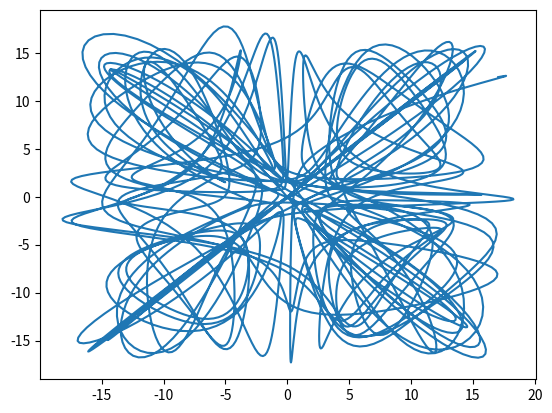
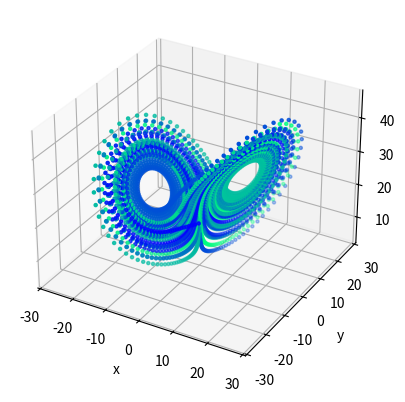

Recreate these plots in Python, in order.
# cording: utf-8

import numpy as np
from matplotlib import pyplot as plt
from mpl_toolkits.mplot3d import Axes3D

class Coupled_Lorenz_Sys():

    def __init__(self, N=1):
        # number of Lorenz Oscillator
        self.N_osc = N
        self.set_init_state(np.array([[5, -9, 21] for i in range(0, self.N_osc) ]))
        self.set_const()

    # set the constant
    def set_const(self, omega_cnst = 10, r_cnst=28, b_cnst =8/3 , C_cnst = 0.01):
        #constant must be numpy array or flout.

        #self.omega is numpy array (size = N_osc)
        if(type(omega_cnst) is float):
            self.omega =  np.ones(self.N_osc) * omega_cnst
        elif(type(omega_cnst) is int):
            self.omega =  np.ones(self.N_osc) * float(omega_cnst)
        elif(len(omega_cnst) == self.N_osc):
            self.omega = omega_cnst
        else:
            self.omega = np.random.choice(omega_cnst, self.N_osc)

        
        #self.r is numpy array (size = N_osc)
        if(type(r_cnst) is float):
            self.r =  np.ones(self.N_osc) * r_cnst
        elif(type(r_cnst) is int):
            self.r =  np.ones(self.N_osc) * float(r_cnst)
        elif(len(r_cnst) == self.N_osc):
            self.r = r_cnst
        else:
            self.r = np.random.choice(r_cnst, self.N_osc)
            
        # self.b is numpy array (size = N_osc)
        if(type(b_cnst) is float):
            self.b =  np.ones(self.N_osc) * b_cnst
        elif(type(b_cnst) is int):
            self.b =  np.ones(self.N_osc) * float(b_cnst)
        elif(len(r_cnst) == self.N_osc):
            self.b = b_cnst
        else:
            self.b = np.random.choice(b_cnst, self.N_osc)

        # self.C is numpy matrix (size = (N_osc, N_osc))
        if(type(C_cnst) is float or type(C_cnst) is int):
            self.C =  np.zeros((self.N_osc, self.N_osc) )
            #print(self.C.shape)
            for i  in range(self.N_osc):
                #print("i:", i)
                if(i >= 1):
                    self.C[i, i - 1] = float(C_cnst)
            else:
                pass
        elif(len(C_cnst == self.N_osc) and len(C_cnst.shape) == 2  ):
            self.C = C_cnst
        else:
            self.C = np.random.choice(C_cnst, self.N_osc - 1)
    
    def dxdt(self, X, Y, Z):
        new_X = self.omega * (Y - X) + np.dot(self.C, X)
        return new_X

    def dydt(self, X, Y, Z):
        new_Y = self.r * X -Y - X*Z
        return new_Y

    def dzdt(self, X, Y, Z):
        new_Z = X * Y - self.b * Z
        return new_Z

    def set_init_state(self, init_vec):
        if(init_vec.shape[0] == self.N_osc and init_vec.shape[-1] == 3):
            self.init_vec = init_vec
        else:
            print("shape of init_vec must be (N, 3)")
        

    def solve(self, dt, N_t):
        self.dt = dt
        # XYZs is numpy arr for keep date of simulation (N, 3, t)
        XYZs = np.empty((self.N_osc, 3, N_t))
        Ts = np.linspace(0, self.dt * N_t, N_t)
        XYZs[:, :, 0] = self.init_vec

        for ii in range(N_t - 1):


            dX1 = self.dxdt(XYZs[:, 0, ii], XYZs[:, 1, ii], XYZs[:, 2, ii])
            dY1 = self.dydt(XYZs[:, 0, ii], XYZs[:, 1, ii], XYZs[:, 2, ii])
            dZ1 = self.dzdt(XYZs[:, 0, ii], XYZs[:, 1, ii], XYZs[:, 2, ii])

            dX2 = self.dxdt(XYZs[:, 0, ii] + 0.5*dX1*self.dt, XYZs[:, 1, ii] + 0.5*dY1*self.dt, XYZs[:, 2, ii] + 0.5*dZ1*self.dt)
            dY2 = self.dydt(XYZs[:, 0, ii] + 0.5*dX1*self.dt, XYZs[:, 1, ii] + 0.5*dY1*self.dt, XYZs[:, 2, ii] + 0.5*dZ1*self.dt)
            dZ2 = self.dzdt(XYZs[:, 0, ii] + 0.5*dX1*self.dt, XYZs[:, 1, ii] + 0.5*dY1*self.dt, XYZs[:, 2, ii] + 0.5*dZ1*self.dt)        

            dX3 = self.dxdt(XYZs[:, 0, ii] + 0.5*dX2*self.dt, XYZs[:, 1, ii] + 0.5*dY2*self.dt, XYZs[:, 2, ii] + 0.5*dZ2*self.dt)
            dY3 = self.dydt(XYZs[:, 0, ii] + 0.5*dX2*self.dt, XYZs[:, 1, ii] + 0.5*dY2*self.dt, XYZs[:, 2, ii] + 0.5*dZ2*self.dt)
            dZ3 = self.dzdt(XYZs[:, 0, ii] + 0.5*dX2*self.dt, XYZs[:, 1, ii] + 0.5*dY2*self.dt, XYZs[:, 2, ii] + 0.5*dZ2*self.dt)

            dX4 = self.dxdt(XYZs[:, 0, ii] + dX3*self.dt, XYZs[:, 1, ii] + dY3*self.dt, XYZs[:, 2, ii] + dZ3*self.dt)
            dY4 = self.dydt(XYZs[:, 0, ii] + dX3*self.dt, XYZs[:, 1, ii] + dY3*self.dt, XYZs[:, 2, ii] + dZ3*self.dt)
            dZ4 = self.dzdt(XYZs[:, 0, ii] + dX3*self.dt, XYZs[:, 1, ii] + dY3*self.dt, XYZs[:, 2, ii] + dZ3*self.dt)

            XYZs[:, 0, ii+ 1] =  XYZs[:, 0, ii] + (dX1 + 2.0 * dX2 + 2.0 * dX3 + dX4)*(self.dt/6.0)
            XYZs[:, 1, ii+ 1] =  XYZs[:, 1, ii] + (dY1 + 2.0 * dY2 + 2.0 * dY3 + dY4)*(self.dt/6.0)
            XYZs[:, 2, ii+ 1] =  XYZs[:, 2, ii] + (dZ1 + 2.0 * dZ2 + 2.0 * dZ3 + dZ4)*(self.dt/6.0)

        return XYZs, Ts


def main():
    sys1 = Coupled_Lorenz_Sys(N = 20 )
    XYZs, Ts = sys1.solve(0.01, 5000)
    

    plt.plot(XYZs[0, 0,:], XYZs[1, 0,:])

    fig = plt.figure()
    Ax = fig.add_subplot(111, projection='3d')
    Ax.scatter(XYZs[0, 0,:], XYZs[0, 1,:], XYZs[0, 2,:], s=5,   c=Ts, cmap="winter")
    # 軸ラベル
    Ax.set_xlabel('x')
    Ax.set_ylabel('y')
    Ax.set_zlabel('z')
    Ax.axis('equal')


    # 表示
    plt.show()

if __name__ == '__main__':
    main()

